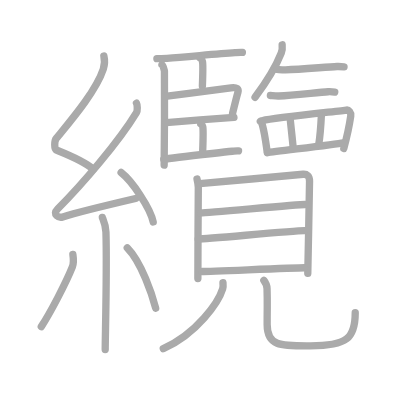
t = 0.00 s
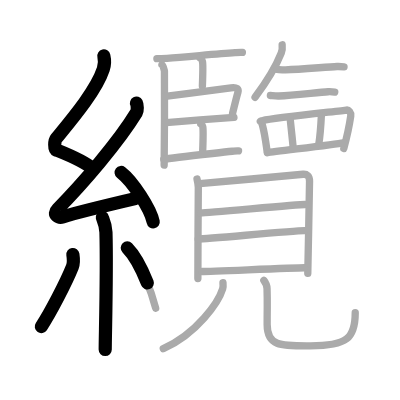
t = 5.60 s
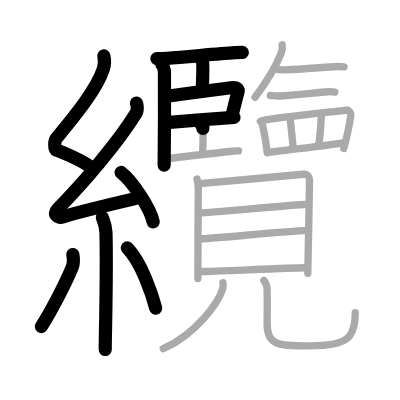
t = 11.20 s
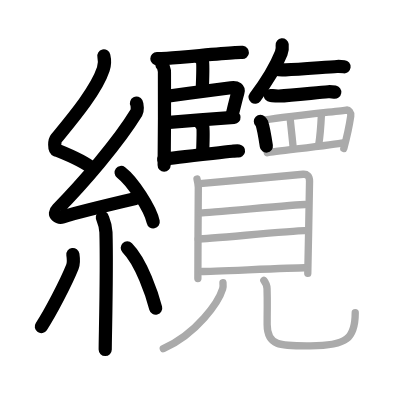
t = 16.80 s
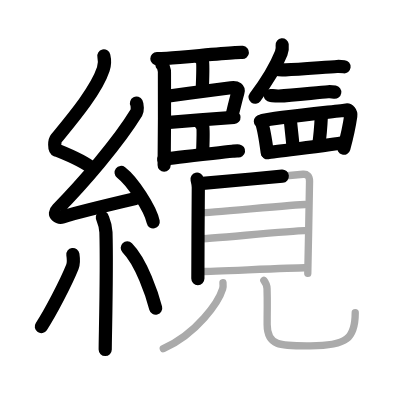
t = 22.40 s
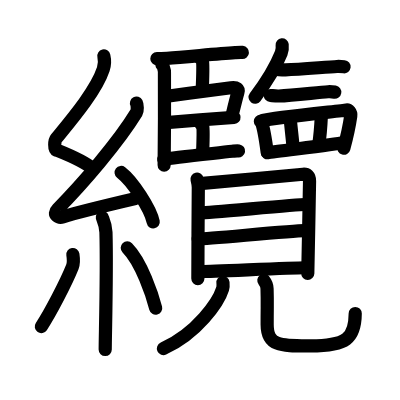
t = 28.00 s

The animated SVG that drew these frames (rendered in a browser with its animation timeline set to each time). Animation: 28 SMIL elements (animate=28); one cycle of 28.00 s.

<?xml version="1.0" standalone="no"?>
<!DOCTYPE svg PUBLIC "-//W3C//DTD SVG 1.1//EN"   "http://www.w3.org/Graphics/SVG/1.1/DTD/svg11.dtd">
<svg width="400px" height="400px"  version="1.1" xmlns="http://www.w3.org/2000/svg">
  <defs>
    <marker id="Triangle" viewBox="0 0 10 10" refX="0" refY="5" markerUnits="strokeWidth" markerWidth="3" style="stroke-opacity:0%;fill:#aaaaaa;" markerHeight="2" orient="auto">
      <path d="M 0 0 L 10 5 L 0 10 z" />
    </marker>
    
    <marker id="Arrow" viewBox="0 0 10 10" refX="5" refY="5" markerUnits="strokeWidth" markerWidth="1.8" style="stroke-opacity:0%;fill:#770000;" markerHeight="2" orient="auto">
      <path d="M 0 4 L 6 4 L 4 1 L 10 5 L 4 9 L 6 6 L 0 6 z" />
        <circle cx="5" cy="5" r="5" />
      </marker>
    
    <marker id="TriangleRed" viewBox="0 0 10 10" refX="0" refY="5" markerUnits="strokeWidth" markerWidth="3" style="stroke-opacity:0%;fill:#CC0000;" markerHeight="2" orient="auto">
      <path d="M 0 0 L 10 5 L 0 10 z" />
    </marker>
    
    <marker id="ArrowRed" viewBox="0 0 10 10" refX="5" refY="5" markerUnits="strokeWidth" markerWidth="1.8" style="stroke-opacity:0%;fill:#CC0000;" markerHeight="2" orient="auto">
      <path d="M 0 4 L 6 4 L 4 1 L 10 5 L 4 9 L 6 6 L 0 6 z" />
        <circle cx="5" cy="5" r="5" />
      </marker>
    
  </defs>
  
  <path style="fill:#ffffff; fill-opacity:100%; fill-rule:evenodd; stroke-width:0;" d="M 0 0 L 400px 0 L 400px 400px L 0 400px L 0 0" />

  <g transform="scale(3.6697247706422 3.6697247706422)">
<path style="fill:none; fill-opacity:0%; fill-rule:evenodd; stroke:#aaaaaa; stroke-opacity:100%; stroke-width: 1.5pt; stroke-linejoin:round; stroke-linecap:round;" d="M28.3 15.25c0.3 1.26 0.31 2.2-0.15 3.58c-2.02 6.07-8.85 14.04-12.81 18.89c-0.55 0.67-0.59 2.92 0 3.16c3.12 1.26 7.41 2.92 10.09 5.24"></path>
<path style="fill:none; fill-opacity:0%; fill-rule:evenodd; stroke:#aaaaaa; stroke-opacity:100%; stroke-width: 1.5pt; stroke-linejoin:round; stroke-linecap:round;" d="M37.19 28.11c0.25 0.48 0.32 2.04 0 2.56C32.25 38.76 22.5 50.1 15.7 56.96c-1.56 1.57 0.39 2.48 1.4 2.15c4.25-1.34 14.36-3.73 19.83-5.01"></path>
<path style="fill:none; fill-opacity:0%; fill-rule:evenodd; stroke:#aaaaaa; stroke-opacity:100%; stroke-width: 1.5pt; stroke-linejoin:round; stroke-linecap:round;" d="M33 47c3.09 2.38 7.98 9.78 8.75 13.48"></path>
<path style="fill:none; fill-opacity:0%; fill-rule:evenodd; stroke:#aaaaaa; stroke-opacity:100%; stroke-width: 1.5pt; stroke-linejoin:round; stroke-linecap:round;" d="M27.89 59.25c0.07 0.35 0.91 1.82 0.98 4.03c0.31 10.63-0.2 28.35-0.2 31.97"></path>
<path style="fill:none; fill-opacity:0%; fill-rule:evenodd; stroke:#aaaaaa; stroke-opacity:100%; stroke-width: 1.5pt; stroke-linejoin:round; stroke-linecap:round;" d="M19.86 69.35c0.14 0.92 0.12 2.73-0.14 3.39C18 77.03 13.69 85.32 11.25 89"></path>
<path style="fill:none; fill-opacity:0%; fill-rule:evenodd; stroke:#aaaaaa; stroke-opacity:100%; stroke-width: 1.5pt; stroke-linejoin:round; stroke-linecap:round;" d="M34.68 67.54c3.87 3.89 6.84 12.91 7.74 16.44"></path>
<path style="fill:none; fill-opacity:0%; fill-rule:evenodd; stroke:#aaaaaa; stroke-opacity:100%; stroke-width: 1.5pt; stroke-linejoin:round; stroke-linecap:round;" d="M44.13 17.61c0.38 0.14 0.6 1.47 0.68 1.78c0.07 0.31 0 23.63-0.08 25.6"></path>
<path style="fill:none; fill-opacity:0%; fill-rule:evenodd; stroke:#aaaaaa; stroke-opacity:100%; stroke-width: 1.5pt; stroke-linejoin:round; stroke-linecap:round;" d="M42.75 15.99c0.74 0 1.69-0.04 2.77-0.1c5.1-0.31 13.31-1.24 18.53-1.54c0.95-0.06 1.52-0.1 2-0.06"></path>
<path style="fill:none; fill-opacity:0%; fill-rule:evenodd; stroke:#aaaaaa; stroke-opacity:100%; stroke-width: 1.5pt; stroke-linejoin:round; stroke-linecap:round;" d="M54.5 15.75c0.38 0.15 0.6 0.73 0.68 1.06c0.08 0.33 0.05 4.56-0.03 6.68"></path>
<path style="fill:none; fill-opacity:0%; fill-rule:evenodd; stroke:#aaaaaa; stroke-opacity:100%; stroke-width: 1.5pt; stroke-linejoin:round; stroke-linecap:round;" d="M45.04 26.29c5.94-0.84 13.77-1.78 17.9-2.36c1.67-0.23 2.13 0.36 1.9 1.18c-0.42 1.48-1.04 3.99-1.47 5.77"></path>
<path style="fill:none; fill-opacity:0%; fill-rule:evenodd; stroke:#aaaaaa; stroke-opacity:100%; stroke-width: 1.5pt; stroke-linejoin:round; stroke-linecap:round;" d="M45.31 33.41C47.7 33.19 61.5 32.16 63.75 32"></path>
<path style="fill:none; fill-opacity:0%; fill-rule:evenodd; stroke:#aaaaaa; stroke-opacity:100%; stroke-width: 1.5pt; stroke-linejoin:round; stroke-linecap:round;" d="M54.71 33.75c0.31 0.12 0.49 0.57 0.55 0.83c0.06 0.26 0.04 4.78-0.02 6.45"></path>
<path style="fill:none; fill-opacity:0%; fill-rule:evenodd; stroke:#aaaaaa; stroke-opacity:100%; stroke-width: 1.5pt; stroke-linejoin:round; stroke-linecap:round;" d="M44.62 43.4c2.29-0.42 13.35-1.57 18.68-2.18c0.81-0.09 1.29-0.17 1.7-0.1"></path>
<path style="fill:none; fill-opacity:0%; fill-rule:evenodd; stroke:#aaaaaa; stroke-opacity:100%; stroke-width: 1.5pt; stroke-linejoin:round; stroke-linecap:round;" d="M76.89 12.21c0.08 0.72-0.02 1.66-0.26 2.27c-1.56 3.92-3.54 7.24-7.13 12.02"></path>
<path style="fill:none; fill-opacity:0%; fill-rule:evenodd; stroke:#aaaaaa; stroke-opacity:100%; stroke-width: 1.5pt; stroke-linejoin:round; stroke-linecap:round;" d="M75.4 18.92c0.51 0.02 1.51 0.13 2.41 0.11c4.2-0.12 11.25-0.79 14.04-0.91c0.78-0.03 1.51 0.04 1.9 0.08"></path>
<path style="fill:none; fill-opacity:0%; fill-rule:evenodd; stroke:#aaaaaa; stroke-opacity:100%; stroke-width: 1.5pt; stroke-linejoin:round; stroke-linecap:round;" d="M73.68 26.02c0.49 0.03 1.44 0.17 2.3 0.14C80 26.01 86.75 25.15 89.4 25c0.75-0.04 1.45 0.05 1.82 0.11"></path>
<path style="fill:none; fill-opacity:0%; fill-rule:evenodd; stroke:#aaaaaa; stroke-opacity:100%; stroke-width: 1.5pt; stroke-linejoin:round; stroke-linecap:round;" d="M70.95 33.07c0.15 0.15 0.31 0.27 0.37 0.45c0.52 1.44 1.15 5.4 1.5 7.98"></path>
<path style="fill:none; fill-opacity:0%; fill-rule:evenodd; stroke:#aaaaaa; stroke-opacity:100%; stroke-width: 1.5pt; stroke-linejoin:round; stroke-linecap:round;" d="M71.64 32.82c2.86-0.71 21.26-2.6 22.78-2.84c0.56-0.09 1.31 0.61 1.16 1.64c-0.31 2.13-1.07 5.79-1.9 8.83"></path>
<path style="fill:none; fill-opacity:0%; fill-rule:evenodd; stroke:#aaaaaa; stroke-opacity:100%; stroke-width: 1.5pt; stroke-linejoin:round; stroke-linecap:round;" d="M79.1 32.57c0.09 1.13 0.72 6.66 0.81 7.94"></path>
<path style="fill:none; fill-opacity:0%; fill-rule:evenodd; stroke:#aaaaaa; stroke-opacity:100%; stroke-width: 1.5pt; stroke-linejoin:round; stroke-linecap:round;" d="M87.57 31.5c-0.09 1.88-0.54 6.81-0.72 7.96"></path>
<path style="fill:none; fill-opacity:0%; fill-rule:evenodd; stroke:#aaaaaa; stroke-opacity:100%; stroke-width: 1.5pt; stroke-linejoin:round; stroke-linecap:round;" d="M72.9 41.62c1.76-0.31 18.27-2.23 20.68-2.7"></path>
<path style="fill:none; fill-opacity:0%; fill-rule:evenodd; stroke:#aaaaaa; stroke-opacity:100%; stroke-width: 1.5pt; stroke-linejoin:round; stroke-linecap:round;" d="M53.69 48.8c0.14 0.58 0.35 1.48 0.35 2.26c0 0.78-0.17 24.07-0.12 24.85"></path>
<path style="fill:none; fill-opacity:0%; fill-rule:evenodd; stroke:#aaaaaa; stroke-opacity:100%; stroke-width: 1.5pt; stroke-linejoin:round; stroke-linecap:round;" d="M54.46 50.04c1.36-0.1 26.88-2.43 28.12-2.55c1.04-0.1 1.77 0.43 1.77 1.88c0 2.25-0.48 24.54-0.48 25.14"></path>
<path style="fill:none; fill-opacity:0%; fill-rule:evenodd; stroke:#aaaaaa; stroke-opacity:100%; stroke-width: 1.5pt; stroke-linejoin:round; stroke-linecap:round;" d="M54.75 58.02c1.84 0 26.31-2.29 28.37-2.29"></path>
<path style="fill:none; fill-opacity:0%; fill-rule:evenodd; stroke:#aaaaaa; stroke-opacity:100%; stroke-width: 1.5pt; stroke-linejoin:round; stroke-linecap:round;" d="M54 65.14c2.63 0 25.55-2.28 28.96-2.28"></path>
<path style="fill:none; fill-opacity:0%; fill-rule:evenodd; stroke:#aaaaaa; stroke-opacity:100%; stroke-width: 1.5pt; stroke-linejoin:round; stroke-linecap:round;" d="M55.06 73.98c2.57 0 24.58-1.02 27.9-1.02"></path>
<path style="fill:none; fill-opacity:0%; fill-rule:evenodd; stroke:#aaaaaa; stroke-opacity:100%; stroke-width: 1.5pt; stroke-linejoin:round; stroke-linecap:round;" d="M60.76 77c0.04 0.42 0.1 1.1-0.09 1.7C59.56 82.29 53.72 90.86 44.5 95"></path>
<path style="fill:none; fill-opacity:0%; fill-rule:evenodd; stroke:#aaaaaa; stroke-opacity:100%; stroke-width: 1.5pt; stroke-linejoin:round; stroke-linecap:round;" d="M71.9 76.4c0.47 0.6 0.85 1.32 0.87 2.25c0.13 4.15 0.03 3.66 0.03 9.75c0 6.09 3.96 5.85 11.79 5.85c9.89 0 12.21-2.02 12.21-9.05"></path>

<path style="fill:none; fill-opacity:0%; fill-rule:evenodd; stroke:#000000; stroke-opacity:100%; stroke-width: 2.7pt; stroke-linejoin:round; stroke-linecap:round;" d="M28.3 15.25c0.3 1.26 0.31 2.2-0.15 3.58c-2.02 6.07-8.85 14.04-12.81 18.89c-0.55 0.67-0.59 2.92 0 3.16c3.12 1.26 7.41 2.92 10.09 5.24" pathLength="100" stroke-dashoffset="100" stroke-dasharray="100 105"><animate id="dashAnim1" attributeName="stroke-dashoffset" from="100" to="0" dur="1s" calcMode="linear" fill="freeze"/></path>
<path style="fill:none; fill-opacity:0%; fill-rule:evenodd; stroke:#000000; stroke-opacity:100%; stroke-width: 2.7pt; stroke-linejoin:round; stroke-linecap:round;" d="M37.19 28.11c0.25 0.48 0.32 2.04 0 2.56C32.25 38.76 22.5 50.1 15.7 56.96c-1.56 1.57 0.39 2.48 1.4 2.15c4.25-1.34 14.36-3.73 19.83-5.01" pathLength="100" stroke-dashoffset="100" stroke-dasharray="100 105"><animate id="dashAnim2" attributeName="stroke-dashoffset" from="100" to="0" dur="1s" calcMode="linear" begin="dashAnim1.end" fill="freeze"/></path>
<path style="fill:none; fill-opacity:0%; fill-rule:evenodd; stroke:#000000; stroke-opacity:100%; stroke-width: 2.7pt; stroke-linejoin:round; stroke-linecap:round;" d="M33 47c3.09 2.38 7.98 9.78 8.75 13.48" pathLength="100" stroke-dashoffset="100" stroke-dasharray="100 105"><animate id="dashAnim3" attributeName="stroke-dashoffset" from="100" to="0" dur="1s" calcMode="linear" begin="dashAnim2.end" fill="freeze"/></path>
<path style="fill:none; fill-opacity:0%; fill-rule:evenodd; stroke:#000000; stroke-opacity:100%; stroke-width: 2.7pt; stroke-linejoin:round; stroke-linecap:round;" d="M27.89 59.25c0.07 0.35 0.91 1.82 0.98 4.03c0.31 10.63-0.2 28.35-0.2 31.97" pathLength="100" stroke-dashoffset="100" stroke-dasharray="100 105"><animate id="dashAnim4" attributeName="stroke-dashoffset" from="100" to="0" dur="1s" calcMode="linear" begin="dashAnim3.end" fill="freeze"/></path>
<path style="fill:none; fill-opacity:0%; fill-rule:evenodd; stroke:#000000; stroke-opacity:100%; stroke-width: 2.7pt; stroke-linejoin:round; stroke-linecap:round;" d="M19.86 69.35c0.14 0.92 0.12 2.73-0.14 3.39C18 77.03 13.69 85.32 11.25 89" pathLength="100" stroke-dashoffset="100" stroke-dasharray="100 105"><animate id="dashAnim5" attributeName="stroke-dashoffset" from="100" to="0" dur="1s" calcMode="linear" begin="dashAnim4.end" fill="freeze"/></path>
<path style="fill:none; fill-opacity:0%; fill-rule:evenodd; stroke:#000000; stroke-opacity:100%; stroke-width: 2.7pt; stroke-linejoin:round; stroke-linecap:round;" d="M34.68 67.54c3.87 3.89 6.84 12.91 7.74 16.44" pathLength="100" stroke-dashoffset="100" stroke-dasharray="100 105"><animate id="dashAnim6" attributeName="stroke-dashoffset" from="100" to="0" dur="1s" calcMode="linear" begin="dashAnim5.end" fill="freeze"/></path>
<path style="fill:none; fill-opacity:0%; fill-rule:evenodd; stroke:#000000; stroke-opacity:100%; stroke-width: 2.7pt; stroke-linejoin:round; stroke-linecap:round;" d="M44.13 17.61c0.38 0.14 0.6 1.47 0.68 1.78c0.07 0.31 0 23.63-0.08 25.6" pathLength="100" stroke-dashoffset="100" stroke-dasharray="100 105"><animate id="dashAnim7" attributeName="stroke-dashoffset" from="100" to="0" dur="1s" calcMode="linear" begin="dashAnim6.end" fill="freeze"/></path>
<path style="fill:none; fill-opacity:0%; fill-rule:evenodd; stroke:#000000; stroke-opacity:100%; stroke-width: 2.7pt; stroke-linejoin:round; stroke-linecap:round;" d="M42.75 15.99c0.74 0 1.69-0.04 2.77-0.1c5.1-0.31 13.31-1.24 18.53-1.54c0.95-0.06 1.52-0.1 2-0.06" pathLength="100" stroke-dashoffset="100" stroke-dasharray="100 105"><animate id="dashAnim8" attributeName="stroke-dashoffset" from="100" to="0" dur="1s" calcMode="linear" begin="dashAnim7.end" fill="freeze"/></path>
<path style="fill:none; fill-opacity:0%; fill-rule:evenodd; stroke:#000000; stroke-opacity:100%; stroke-width: 2.7pt; stroke-linejoin:round; stroke-linecap:round;" d="M54.5 15.75c0.38 0.15 0.6 0.73 0.68 1.06c0.08 0.33 0.05 4.56-0.03 6.68" pathLength="100" stroke-dashoffset="100" stroke-dasharray="100 105"><animate id="dashAnim9" attributeName="stroke-dashoffset" from="100" to="0" dur="1s" calcMode="linear" begin="dashAnim8.end" fill="freeze"/></path>
<path style="fill:none; fill-opacity:0%; fill-rule:evenodd; stroke:#000000; stroke-opacity:100%; stroke-width: 2.7pt; stroke-linejoin:round; stroke-linecap:round;" d="M45.04 26.29c5.94-0.84 13.77-1.78 17.9-2.36c1.67-0.23 2.13 0.36 1.9 1.18c-0.42 1.48-1.04 3.99-1.47 5.77" pathLength="100" stroke-dashoffset="100" stroke-dasharray="100 105"><animate id="dashAnim10" attributeName="stroke-dashoffset" from="100" to="0" dur="1s" calcMode="linear" begin="dashAnim9.end" fill="freeze"/></path>
<path style="fill:none; fill-opacity:0%; fill-rule:evenodd; stroke:#000000; stroke-opacity:100%; stroke-width: 2.7pt; stroke-linejoin:round; stroke-linecap:round;" d="M45.31 33.41C47.7 33.19 61.5 32.16 63.75 32" pathLength="100" stroke-dashoffset="100" stroke-dasharray="100 105"><animate id="dashAnim11" attributeName="stroke-dashoffset" from="100" to="0" dur="1s" calcMode="linear" begin="dashAnim10.end" fill="freeze"/></path>
<path style="fill:none; fill-opacity:0%; fill-rule:evenodd; stroke:#000000; stroke-opacity:100%; stroke-width: 2.7pt; stroke-linejoin:round; stroke-linecap:round;" d="M54.71 33.75c0.31 0.12 0.49 0.57 0.55 0.83c0.06 0.26 0.04 4.78-0.02 6.45" pathLength="100" stroke-dashoffset="100" stroke-dasharray="100 105"><animate id="dashAnim12" attributeName="stroke-dashoffset" from="100" to="0" dur="1s" calcMode="linear" begin="dashAnim11.end" fill="freeze"/></path>
<path style="fill:none; fill-opacity:0%; fill-rule:evenodd; stroke:#000000; stroke-opacity:100%; stroke-width: 2.7pt; stroke-linejoin:round; stroke-linecap:round;" d="M44.62 43.4c2.29-0.42 13.35-1.57 18.68-2.18c0.81-0.09 1.29-0.17 1.7-0.1" pathLength="100" stroke-dashoffset="100" stroke-dasharray="100 105"><animate id="dashAnim13" attributeName="stroke-dashoffset" from="100" to="0" dur="1s" calcMode="linear" begin="dashAnim12.end" fill="freeze"/></path>
<path style="fill:none; fill-opacity:0%; fill-rule:evenodd; stroke:#000000; stroke-opacity:100%; stroke-width: 2.7pt; stroke-linejoin:round; stroke-linecap:round;" d="M76.89 12.21c0.08 0.72-0.02 1.66-0.26 2.27c-1.56 3.92-3.54 7.24-7.13 12.02" pathLength="100" stroke-dashoffset="100" stroke-dasharray="100 105"><animate id="dashAnim14" attributeName="stroke-dashoffset" from="100" to="0" dur="1s" calcMode="linear" begin="dashAnim13.end" fill="freeze"/></path>
<path style="fill:none; fill-opacity:0%; fill-rule:evenodd; stroke:#000000; stroke-opacity:100%; stroke-width: 2.7pt; stroke-linejoin:round; stroke-linecap:round;" d="M75.4 18.92c0.51 0.02 1.51 0.13 2.41 0.11c4.2-0.12 11.25-0.79 14.04-0.91c0.78-0.03 1.51 0.04 1.9 0.08" pathLength="100" stroke-dashoffset="100" stroke-dasharray="100 105"><animate id="dashAnim15" attributeName="stroke-dashoffset" from="100" to="0" dur="1s" calcMode="linear" begin="dashAnim14.end" fill="freeze"/></path>
<path style="fill:none; fill-opacity:0%; fill-rule:evenodd; stroke:#000000; stroke-opacity:100%; stroke-width: 2.7pt; stroke-linejoin:round; stroke-linecap:round;" d="M73.68 26.02c0.49 0.03 1.44 0.17 2.3 0.14C80 26.01 86.75 25.15 89.4 25c0.75-0.04 1.45 0.05 1.82 0.11" pathLength="100" stroke-dashoffset="100" stroke-dasharray="100 105"><animate id="dashAnim16" attributeName="stroke-dashoffset" from="100" to="0" dur="1s" calcMode="linear" begin="dashAnim15.end" fill="freeze"/></path>
<path style="fill:none; fill-opacity:0%; fill-rule:evenodd; stroke:#000000; stroke-opacity:100%; stroke-width: 2.7pt; stroke-linejoin:round; stroke-linecap:round;" d="M70.95 33.07c0.15 0.15 0.31 0.27 0.37 0.45c0.52 1.44 1.15 5.4 1.5 7.98" pathLength="100" stroke-dashoffset="100" stroke-dasharray="100 105"><animate id="dashAnim17" attributeName="stroke-dashoffset" from="100" to="0" dur="1s" calcMode="linear" begin="dashAnim16.end" fill="freeze"/></path>
<path style="fill:none; fill-opacity:0%; fill-rule:evenodd; stroke:#000000; stroke-opacity:100%; stroke-width: 2.7pt; stroke-linejoin:round; stroke-linecap:round;" d="M71.64 32.82c2.86-0.71 21.26-2.6 22.78-2.84c0.56-0.09 1.31 0.61 1.16 1.64c-0.31 2.13-1.07 5.79-1.9 8.83" pathLength="100" stroke-dashoffset="100" stroke-dasharray="100 105"><animate id="dashAnim18" attributeName="stroke-dashoffset" from="100" to="0" dur="1s" calcMode="linear" begin="dashAnim17.end" fill="freeze"/></path>
<path style="fill:none; fill-opacity:0%; fill-rule:evenodd; stroke:#000000; stroke-opacity:100%; stroke-width: 2.7pt; stroke-linejoin:round; stroke-linecap:round;" d="M79.1 32.57c0.09 1.13 0.72 6.66 0.81 7.94" pathLength="100" stroke-dashoffset="100" stroke-dasharray="100 105"><animate id="dashAnim19" attributeName="stroke-dashoffset" from="100" to="0" dur="1s" calcMode="linear" begin="dashAnim18.end" fill="freeze"/></path>
<path style="fill:none; fill-opacity:0%; fill-rule:evenodd; stroke:#000000; stroke-opacity:100%; stroke-width: 2.7pt; stroke-linejoin:round; stroke-linecap:round;" d="M87.57 31.5c-0.09 1.88-0.54 6.81-0.72 7.96" pathLength="100" stroke-dashoffset="100" stroke-dasharray="100 105"><animate id="dashAnim20" attributeName="stroke-dashoffset" from="100" to="0" dur="1s" calcMode="linear" begin="dashAnim19.end" fill="freeze"/></path>
<path style="fill:none; fill-opacity:0%; fill-rule:evenodd; stroke:#000000; stroke-opacity:100%; stroke-width: 2.7pt; stroke-linejoin:round; stroke-linecap:round;" d="M72.9 41.62c1.76-0.31 18.27-2.23 20.68-2.7" pathLength="100" stroke-dashoffset="100" stroke-dasharray="100 105"><animate id="dashAnim21" attributeName="stroke-dashoffset" from="100" to="0" dur="1s" calcMode="linear" begin="dashAnim20.end" fill="freeze"/></path>
<path style="fill:none; fill-opacity:0%; fill-rule:evenodd; stroke:#000000; stroke-opacity:100%; stroke-width: 2.7pt; stroke-linejoin:round; stroke-linecap:round;" d="M53.69 48.8c0.14 0.58 0.35 1.48 0.35 2.26c0 0.78-0.17 24.07-0.12 24.85" pathLength="100" stroke-dashoffset="100" stroke-dasharray="100 105"><animate id="dashAnim22" attributeName="stroke-dashoffset" from="100" to="0" dur="1s" calcMode="linear" begin="dashAnim21.end" fill="freeze"/></path>
<path style="fill:none; fill-opacity:0%; fill-rule:evenodd; stroke:#000000; stroke-opacity:100%; stroke-width: 2.7pt; stroke-linejoin:round; stroke-linecap:round;" d="M54.46 50.04c1.36-0.1 26.88-2.43 28.12-2.55c1.04-0.1 1.77 0.43 1.77 1.88c0 2.25-0.48 24.54-0.48 25.14" pathLength="100" stroke-dashoffset="100" stroke-dasharray="100 105"><animate id="dashAnim23" attributeName="stroke-dashoffset" from="100" to="0" dur="1s" calcMode="linear" begin="dashAnim22.end" fill="freeze"/></path>
<path style="fill:none; fill-opacity:0%; fill-rule:evenodd; stroke:#000000; stroke-opacity:100%; stroke-width: 2.7pt; stroke-linejoin:round; stroke-linecap:round;" d="M54.75 58.02c1.84 0 26.31-2.29 28.37-2.29" pathLength="100" stroke-dashoffset="100" stroke-dasharray="100 105"><animate id="dashAnim24" attributeName="stroke-dashoffset" from="100" to="0" dur="1s" calcMode="linear" begin="dashAnim23.end" fill="freeze"/></path>
<path style="fill:none; fill-opacity:0%; fill-rule:evenodd; stroke:#000000; stroke-opacity:100%; stroke-width: 2.7pt; stroke-linejoin:round; stroke-linecap:round;" d="M54 65.14c2.63 0 25.55-2.28 28.96-2.28" pathLength="100" stroke-dashoffset="100" stroke-dasharray="100 105"><animate id="dashAnim25" attributeName="stroke-dashoffset" from="100" to="0" dur="1s" calcMode="linear" begin="dashAnim24.end" fill="freeze"/></path>
<path style="fill:none; fill-opacity:0%; fill-rule:evenodd; stroke:#000000; stroke-opacity:100%; stroke-width: 2.7pt; stroke-linejoin:round; stroke-linecap:round;" d="M55.06 73.98c2.57 0 24.58-1.02 27.9-1.02" pathLength="100" stroke-dashoffset="100" stroke-dasharray="100 105"><animate id="dashAnim26" attributeName="stroke-dashoffset" from="100" to="0" dur="1s" calcMode="linear" begin="dashAnim25.end" fill="freeze"/></path>
<path style="fill:none; fill-opacity:0%; fill-rule:evenodd; stroke:#000000; stroke-opacity:100%; stroke-width: 2.7pt; stroke-linejoin:round; stroke-linecap:round;" d="M60.76 77c0.04 0.42 0.1 1.1-0.09 1.7C59.56 82.29 53.72 90.86 44.5 95" pathLength="100" stroke-dashoffset="100" stroke-dasharray="100 105"><animate id="dashAnim27" attributeName="stroke-dashoffset" from="100" to="0" dur="1s" calcMode="linear" begin="dashAnim26.end" fill="freeze"/></path>
<path style="fill:none; fill-opacity:0%; fill-rule:evenodd; stroke:#000000; stroke-opacity:100%; stroke-width: 2.7pt; stroke-linejoin:round; stroke-linecap:round;" d="M71.9 76.4c0.47 0.6 0.85 1.32 0.87 2.25c0.13 4.15 0.03 3.66 0.03 9.75c0 6.09 3.96 5.85 11.79 5.85c9.89 0 12.21-2.02 12.21-9.05" pathLength="100" stroke-dashoffset="100" stroke-dasharray="100 105"><animate id="dashAnim28" attributeName="stroke-dashoffset" from="100" to="0" dur="1s" calcMode="linear" begin="dashAnim27.end" fill="freeze"/></path>

</g>

</svg>  
          
